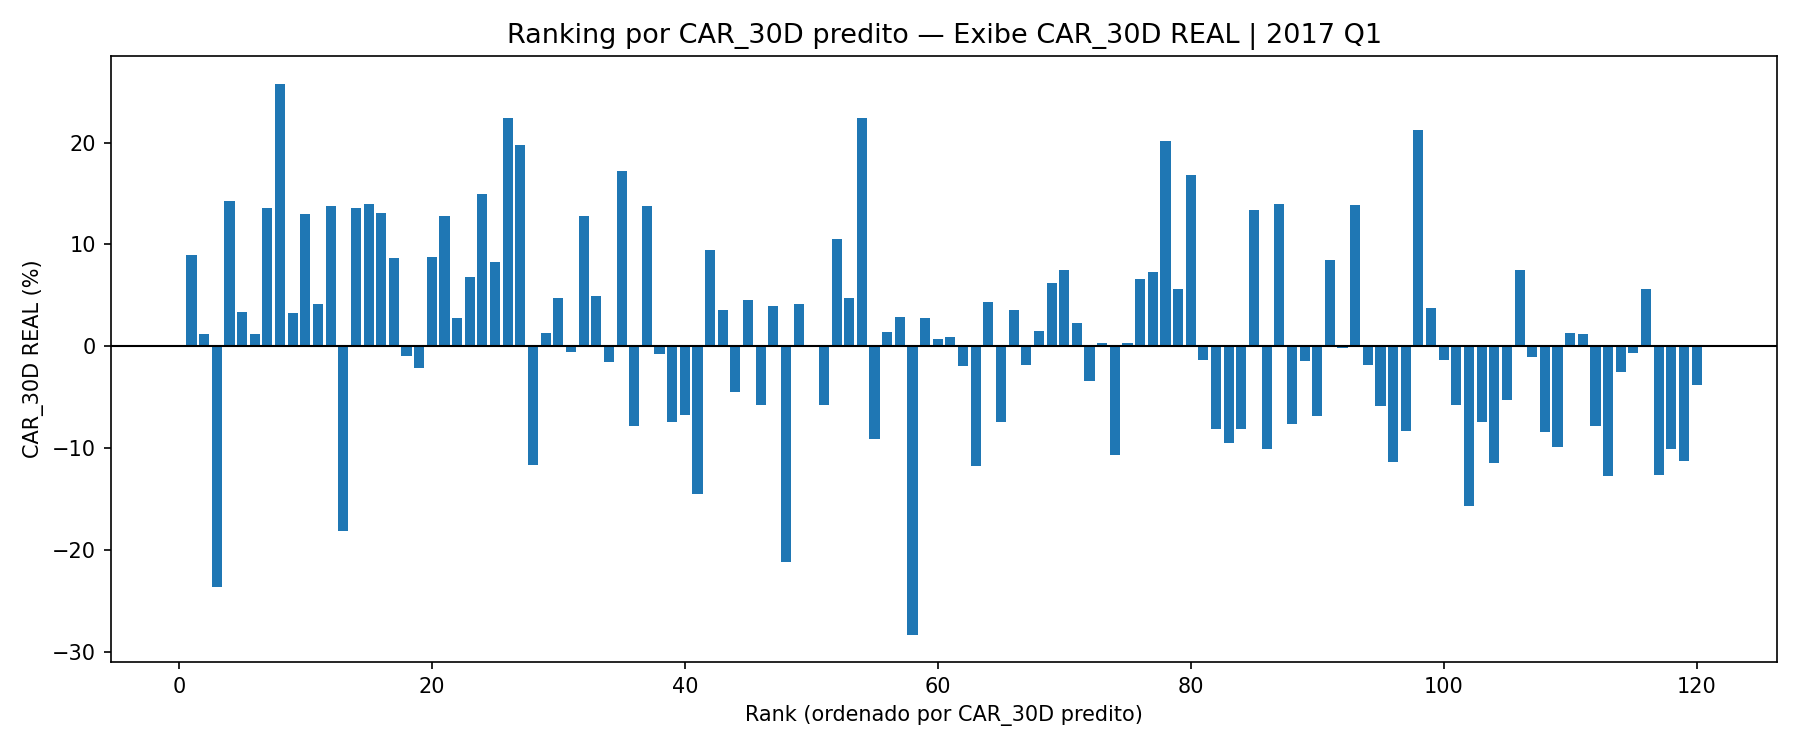

Source data for this figure (header and first rows):
Ticker, AnnounceDate, EventTradeDate, CAR_30D, CAR_Sign, Beta, EstimationLen, FundSource, Data, Empresa, RL, LL, EBITDA, Preco_Abertura, Preco_Fechamento, LPA, ROA, ROE, MEB, CRESC_RL_12M, CRESC_LL_12M, CRESC_EBITDA_12M, CAPEX, FCO
PSSA3, 2017-02-06, 2017-02-07, 0.08964, 1, 0.6923, 504, PSSA3.SA.csv, 31/12/2016, PORTO SEGURO, 16135, 911.3, 327, 26.89, 26.91, 2.819, 3.594, 13.02, 2.027, 4.382, -8.714, -39.28, , 520.5
BTOW3, 2017-02-20, 2017-02-21, 0.01235, 1, 0.7901, 504, BTOW3.SA.csv, 31/12/2016, AMERICANAS, 8601, -485.9, 652.9, 10.2, 10.2, -1.419, -4.745, -15.79, 7.591, -4.576, 16.12, 0.1308, , -785.8
CSMG3, 2017-03-09, 2017-03-10, -0.2361, 0, 0.6973, 504, CSMG3.SA.csv, 31/12/2016, COPASA, 4033, 434.2, 1396, 36.1, 36.8, 3.445, 3.966, 7.309, 34.62, 5.174, -3845, 61.46, , 780.4
PCAR4, 2017-03-07, 2017-03-08, 0.1425, 1, 0.9271, 504, PCAR4.SA.csv, 31/12/2016, P.ACUCAR-CBD, 41454, -1076, 1558, 54.9, 54.52, -4.048, -2.38, -8.542, 3.758, -40.11, 289.9, -42.57, , -1304
ITUB3, 2017-02-07, 2017-02-08, 0.03389, 1, 0.9712, 504, ITUB3.SA.csv, 31/12/2016, ITAUUNIBANCO, 174319, 23582, 40658, 29.55, 29.67, 3.621, 1.743, 17.49, 23.32, 34.53, -9.841, 100.8, , 12370
ITUB4, 2017-02-07, 2017-02-08, 0.01171, 1, 1.196, 504, ITUB4.SA.csv, 31/12/2016, ITAUUNIBANCO, 174319, 23582, 40658, 33.45, 33.53, 3.621, 1.743, 17.49, 23.32, 34.53, -9.841, 100.8, , 12370
YDUQ3, 2017-03-16, 2017-03-17, 0.1357, 1, 0.9073, 504, YDUQ3.SA.csv, 31/12/2016, YDUQS PART, 3185, 368.1, 651, 15.8, 15.45, 1.232, 8.889, 15.12, 20.44, 8.338, -24.05, -4.325, , 836.7
SEER3, 2017-03-17, 2017-03-20, 0.2579, 1, 0.8337, 504, SEER3.SA.csv, 31/12/2016, SER EDUCA, 1125, 230.4, 357.3, 18.45, 18.5, 1.846, 11.42, 24.25, 31.75, 10.3, 43.08, 30.3, , 287.8
ARZZ3, 2017-03-08, 2017-03-09, 0.03248, 1, 0.614, 504, ARZZ3.SA.csv, 31/12/2016, AZZAS 2154, 1239, 116.1, 177.1, 25.06, 25.05, 1.307, 12.8, 17.34, 14.3, 10.58, -2.937, 7.036, , 101.7
MYPK3, 2017-03-27, 2017-03-28, 0.1302, 1, 0.8335, 504, MYPK3.SA.csv, 31/12/2016, IOCHP-MAXION, 6816, 89.13, 825, 11.7, 11.61, 0.9434, 1.263, 4.419, 12.1, -0.4382, -25.63, 21.25, , 254
ENGI11, 2017-03-23, 2017-03-24, 0.04134, 1, 0.3939, 504, ENGI11.SA.csv, 31/12/2016, ENERGISA, 11811, 195.8, 1820, 18.99, 18.53, 0.5659, 0.9778, 4.102, 15.41, -1.043, -44.28, 16.34, , 1765
GRND3, 2017-02-16, 2017-02-17, 0.1379, 1, 0.3974, 504, GRND3.SA.csv, 31/12/2016, GRENDENE, 2045, 634, 455.9, 17.58, 17.61, 2.109, 19.48, 21.7, 22.29, -7.158, 17.55, 0.3811, , 551.5
USIM5, 2017-02-17, 2017-02-20, -0.1815, 0, 1.541, 504, USIM5.SA.csv, 31/12/2016, USIMINAS, 8454, -576.8, 852, 4.1, 4.08, -0.4702, -2.197, -3.797, 10.08, -17, -84.35, -135.3, , -310.3
ESTC3, 2017-03-16, 2017-03-17, 0.1357, 1, 0.9073, 504, ESTC3.SA.csv, 31/12/2016, YDUQS PART, 3185, 368.1, 651, 15.8, 15.45, 1.232, 8.889, 15.12, 20.44, 8.338, -24.05, -4.325, , 836.7
TIMP3, 2017-02-02, 2017-02-03, 0.1395, 1, 0.7984, 504, TIMP3.SA.csv, 31/12/2016, TIM PART S/A, 15617, 750.4, 5209, 7.74, 7.73, 0.3101, 2.165, 4.366, 33.36, -8.877, -63.77, -21.14, , 4992
LREN3, 2017-02-09, 2017-02-10, 0.1307, 1, 0.864, 504, LREN3.SA.csv, 31/12/2016, LOJAS RENNER, 6452, 625.1, 1287, 22.9, 23.14, 0.9728, 9.653, 23.71, 19.95, 4.986, 7.985, 7.422, , 914.2
FLRY3, 2017-03-09, 2017-03-10, 0.08704, 1, 0.3194, 504, FLRY3.SA.csv, 31/12/2016, FLEURY, 2096, 228.7, 483.1, 35.7, 34.7, 1.456, 7.61, 14.9, 23.05, 10.62, 113.1, 34.95, , 513.9
ALPA4, 2017-03-22, 2017-03-23, -0.009824, 0, 0.3982, 504, ALPA4.SA.csv, 31/12/2016, ALPARGATAS, 4054, 358.5, 576, 10.01, 9.84, 0.7741, 9.478, 17.35, 14.21, -1.741, 36.17, 22.44, , 341
TRPL4, 2017-02-23, 2017-02-24, -0.02145, 0, 0.4154, 504, TRPL4.SA.csv, 31/12/2016, ISA ENERGIA, 7789, 4949, 7135, 64.82, 64.53, 30.05, 32.85, 48.07, 91.59, 505.2, 857, 1447, , 135
MDIA3, 2017-03-06, 2017-03-07, 0.08717, 1, 0.5276, 504, MDIA3.SA.csv, 31/12/2016, M.DIASBRANCO, 5328, 784.4, 919.4, 115.2, 111.8, 6.942, 13.81, 18.1, 17.26, 15.27, 29.88, 33.9, , 964.2
QGEP3, 2017-03-15, 2017-03-16, 0.1278, 1, 0.9158, 504, QGEP3.SA.csv, 31/12/2016, ENAUTA PART, 476.5, 152.9, 188.5, 5.27, 5.47, 0.593, 4.291, 5.501, 39.55, -3.978, 63.33, -355.1, , 341.8
B3SA3, 2017-02-17, 2017-02-20, 0.02772, 1, 0.9669, 504, B3SA3.SA.csv, 31/12/2016, B3, 2321, 1446, 1193, 16.26, 16.28, 0.809, 4.641, 7.58, 51.4, 4.698, -34.37, -47.52, , -7087
IGTA3, 2017-02-21, 2017-02-22, 0.06847, 1, 0.6678, 504, IGTA3.SA.csv, 31/12/2016, IGUATEMI, 668.1, 164.2, 520.4, 26.43, 26.62, 0.93, 3.139, 5.989, 77.88, 5.013, -15.21, 3.466, , 358.6
SLCE3, 2017-03-27, 2017-03-28, 0.1498, 1, 0.2575, 504, SLCE3.SA.csv, 31/12/2016, SLC AGRICOLA, 1660, 15.64, 214.6, 14.47, 14.66, 0.161, 0.2868, 0.595, 12.93, -5.786, -87.09, -45.31, , 305.7
TUPY3, 2017-03-28, 2017-03-29, 0.08317, 1, 0.1474, 504, TUPY3.SA.csv, 31/12/2016, TUPY, 3255, -181.5, 339.1, 12.01, 12.44, -1.259, -3.804, -9.041, 10.42, -5.01, -182.4, -43.31, , 280.3
DASA3, 2017-03-20, 2017-03-21, 0.2243, 1, 0.1969, 504, DASA3.SA.csv, 31/12/2016, DASA, 3041, 95.2, 529.2, 17.19, 17.2, 0.3063, 1.858, 3.328, 17.4, 8.817, 293.3, 54, , 841.9
RPMG3, 2017-01-16, 2017-01-17, 0.1973, 1, 0.1934, 504, RPMG3.SA.csv, 30/09/2016, PET MANGUINH, 734.6, -542.4, -505.5, , , -8.013, -106.5, 27.86, -68.81, 16.11, 30.77, 112.3, , 0.593
USIM3, 2017-02-17, 2017-02-20, -0.1168, 0, 1.039, 504, USIM3.SA.csv, 31/12/2016, USIMINAS, 8454, -576.8, 852, 8.1, 8.2, -0.4702, -2.197, -3.797, 10.08, -17, -84.35, -135.3, , -310.3
VVAR3, 2017-02-23, 2017-02-24, 0.01346, 1, 0.3477, 504, VVAR3.SA.csv, 31/12/2016, CASAS BAHIA, 19819, -95.0, 1123, 3.75, 3.8, -0.07358, -0.542, -3.383, 5.666, 2.86, -778.6, 0.0, , -269.0
MAGG3, 2017-03-15, 2017-03-16, 0.04739, 1, 0.2844, 504, MAGG3.SA.csv, 31/12/2016, MAGNESITA SA, 3393, 453.9, 612.5, 23.7, 23.75, 8.807, 7.386, 23.11, 18.05, 0.364, -142.8, -911.4, , 436.2
VVAR11, 2017-02-23, 2017-02-24, -0.006019, 0, 0.9713, 504, VVAR11.SA.csv, 31/12/2016, CASAS BAHIA, 19819, -95.0, 1123, 10.74, 11.31, -0.07358, -0.542, -3.383, 5.666, 2.86, -778.6, 0.0, , -269.0
ENAT3, 2017-03-15, 2017-03-16, 0.1278, 1, 0.9158, 504, ENAT3.SA.csv, 31/12/2016, ENAUTA PART, 476.5, 152.9, 188.5, 5.27, 5.47, 0.593, 4.291, 5.501, 39.55, -3.978, 63.33, -355.1, , 341.8
DTEX3, 2017-02-08, 2017-02-09, 0.04932, 1, 0.9162, 504, DTEX3.SA.csv, 31/12/2016, DEXCO, 3910, 26.23, 901.2, 6.7, 6.66, 0.03805, 0.2808, 0.5739, 23.05, -1.349, -86.32, -1.111, , 450.6
PRML3, 2017-03-28, 2017-03-29, -0.01584, 0, 0.4325, 504, PRML3.SA.csv, 31/12/2016, PRUMO, 143.6, -237, -125.4, 7.58, 7.61, -0.6304, -3.036, -6.994, -87.34, 41.33, 9.285, 97.86, , -101.3
NATU3, 2017-02-22, 2017-02-23, 0.1725, 1, 0.8962, 504, NATU3.SA.csv, 31/12/2016, NATURA, 7913, 308.2, 1344, 22.91, 22.47, 0.7163, 3.66, 30.94, 16.98, 0.173, -41.03, -10.18, , 778.6
PMAM3, 2017-03-30, 2017-03-31, -0.07803, 0, 0.9185, 504, PMAM3.SA.csv, 31/12/2016, PARANAPANEMA, 4586, -373.2, 108.4, 1.5, 1.51, -1.169, -10.53, -145.2, 2.363, -14.66, -376.9, -59.22, , -469.8
KROT3, 2017-03-22, 2017-03-23, 0.1377, 1, 1.03, 504, KROT3.SA.csv, 31/12/2016, COGNA ON, 5245, 1865, 2208, 13.2, 13.3, 1.148, 10.59, 13.46, 42.1, -0.3863, 33.56, 17.75, , 1820
PETR3, 2017-03-24, 2017-03-27, -0.007968, 0, 1.861, 504, PETR3.SA.csv, 31/12/2016, PETROBRAS, 282589, -13045, 65654, 16.7, 16.53, -1, -1.621, -5.161, 23.23, -12.14, -62.91, 150.8, , 89709
BBAS3, 2017-03-24, 2017-03-27, -0.07467, 0, 1.643, 504, BBAS3.SA.csv, 31/12/2016, BRASIL, 168039, 8660, 14647, 27.9, 27.54, 3.11, 0.6242, 9.614, 8.716, -7.858, -45.19, 4.754, , 4385
VALE5, 2017-02-23, 2017-02-24, -0.06774, 0, 1.48, 504, VALE5.SA.csv, 31/12/2016, VALE, 94633, 13296, 36069, 22.93, 22.85, 2.58, 4.12, 9.945, 38.11, 10.68, -128.9, -370.3, , 21635
BRAP4, 2017-03-21, 2017-03-22, -0.1445, 0, 1.644, 504, BRAP4.SA.csv, 31/12/2016, BRADESPAR, , 629.3, , 14.7, 14.5, 1.808, 6.124, 7.955, , , -124.3, , , 61.08
UGPA3, 2017-02-22, 2017-02-23, 0.09468, 1, 0.598, 504, UGPA3.SA.csv, 31/12/2016, ULTRAPAR, 77353, 1571, 4209, 67.43, 67.9, 2.891, 6.501, 18.35, 5.442, 2.244, 3.81, 6.182, , 2514
WEGE3, 2017-02-22, 2017-02-23, 0.0353, 1, 0.6006, 504, WEGE3.SA.csv, 31/12/2016, WEG, 9367, 1128, 1407, 15.4, 15.1, 0.6991, 8.349, 18.58, 15.02, -4.03, -3.258, -4.783, , 2131
ODPV3, 2017-02-21, 2017-02-22, -0.04494, 0, 0.4225, 504, ODPV3.SA.csv, 31/12/2016, ODONTOPREV, 1365, 216.1, 287.9, 12.62, 12.39, 0.407, 15.91, 30.97, 21.09, 9.23, -2.311, -10.01, , 196.3
FIBR3, 2017-02-17, 2017-02-20, 0.04541, 1, -0.1566, 504, FIBR3.SA.csv, 31/12/2016, FIBRIA, 9615, 1664, 3351, 31.89, 32.11, 3.007, 4.83, 12.04, 34.85, -4.621, 366, -37.38, , 3924
MRFG3, 2017-02-23, 2017-02-24, -0.05727, 0, 0.5847, 504, MRFG3.SA.csv, 31/12/2016, MARFRIG, 19333, -632.8, 1484, 6.52, 6.4, -1.214, -3.123, -57.48, 7.678, 2.338, 17.49, -14.43, , 1676
VIVT4, 2017-02-21, 2017-02-22, 0.03931, 1, 0.6624, 504, VIVT4.SA.csv, 31/12/2016, TELEF BRASIL, 42508, 4085, 14022, 43.6, 44.08, 2.419, 4.003, 5.9, 32.99, 5.515, 19.44, 16.32, , 11441
EMBR3, 2017-03-09, 2017-03-10, -0.2113, 0, 0.2872, 504, EMBR3.SA.csv, 31/12/2016, EMBRAER, 21436, 591.8, 1984, 15.9, 16.0, 0.8057, 1.557, 4.607, 9.257, 5.585, 110.2, -8.869, , -309
ITSA4, 2017-02-14, 2017-02-15, 0.04142, 1, 1.073, 504, ITSA4.SA.csv, 31/12/2016, ITAUSA, 4687, 8216, 295.0, 8.2, 8.21, 1.11, 13.92, 16.21, 6.294, -4.053, -8.65, -54.05, , 475.0
PETR4, 2017-03-24, 2017-03-27, -0.0006087, 0, 1.894, 504, PETR4.SA.csv, 31/12/2016, PETROBRAS, 282589, -13045, 65654, 14.64, 14.66, -1, -1.621, -5.161, 23.23, -12.14, -62.91, 150.8, , 89709
BEEF3, 2017-02-23, 2017-02-24, -0.05758, 0, 0.3773, 504, BEEF3.SA.csv, 31/12/2016, MINERVA, 9649, 195, 967.4, 12.15, 11.9, 0.8281, 2.177, 37.36, 10.03, 1.301, -124.4, -2.928, , 582.1
EZTC3, 2017-03-20, 2017-03-21, 0.1051, 1, 0.8258, 504, EZTC3.SA.csv, 31/12/2016, EZTEC, 572.2, 232.3, 135.5, 15.61, 15.85, 1.408, 6.606, 8.166, 23.69, -29.73, -47.74, -52.31, , 117.8
CVCB3, 2017-02-15, 2017-02-16, 0.04773, 1, 0.5689, 504, CVCB3.SA.csv, 31/12/2016, CVC BRASIL, 1064, 197.2, 500.2, 23.65, 23.02, 1.485, 5.925, 27.5, 47.02, 20.64, 12.54, 20.28, , 160
SMLE3, 2017-02-15, 2017-02-16, 0.2244, 1, 0.8683, 504, SMLE3.SA.csv, 31/12/2016, SMILES SA, 1548, 548.3, 612.1, 44.44, 44.39, 4.435, 28.45, 86.3, 39.54, 26.94, 48.21, 46.18, , 316.5
KLBN4, 2017-02-09, 2017-02-10, -0.09087, 0, 0.3473, 504, KLBN4.SA.csv, 31/12/2016, KLABIN S/A, 7091, 2482, 2772, 2.85, 2.79, 0.5427, 8.467, 34.96, 39.09, 24.67, -298, 12.64, , 1203
BBDC3, 2017-02-24, 2017-03-01, 0.01387, 1, 1.121, 504, BBDC3.SA.csv, 31/12/2016, BRADESCO, 162913, 17993, 33864, 28.82, 28.82, 3.253, 1.509, 17.06, 20.79, 42.16, -1.344, 207.4, , 53959
RAPT4, 2017-03-24, 2017-03-27, 0.02891, 1, 1.074, 504, RAPT4.SA.csv, 31/12/2016, RANDON PART, 2624, -11.37, 142.7, 3.43, 3.5, -0.03319, -0.2335, -0.6013, 5.439, -15.34, 1413, -11.84, , 445.7
SANB11, 2017-02-24, 2017-03-01, -0.2831, 0, 1.127, 504, SANB11.SA.csv, 31/12/2016, SANTANDER BR, 77146, 7465, 17819, 29.53, 29.5, 2.001, 1.177, 8.802, 23.1, 10.41, -24.09, -1067, , 6749
BVMF3, 2017-02-17, 2017-02-20, 0.02772, 1, 0.9669, 504, BVMF3.SA.csv, 31/12/2016, B3, 2321, 1446, 1193, 16.26, 16.28, 0.809, 4.641, 7.58, 51.4, 4.698, -34.37, -47.52, , -7087
LAME3, 2017-02-20, 2017-02-21, 0.007159, 1, 0.7982, 504, LAME3.SA.csv, 31/12/2016, LOJAS AMERIC, 18104, 27.83, 2678, 12.47, 12.52, 0.01952, 0.1339, 0.882, 14.79, 0.9894, -56.84, 8.136, , -1199
... 60 more rows
